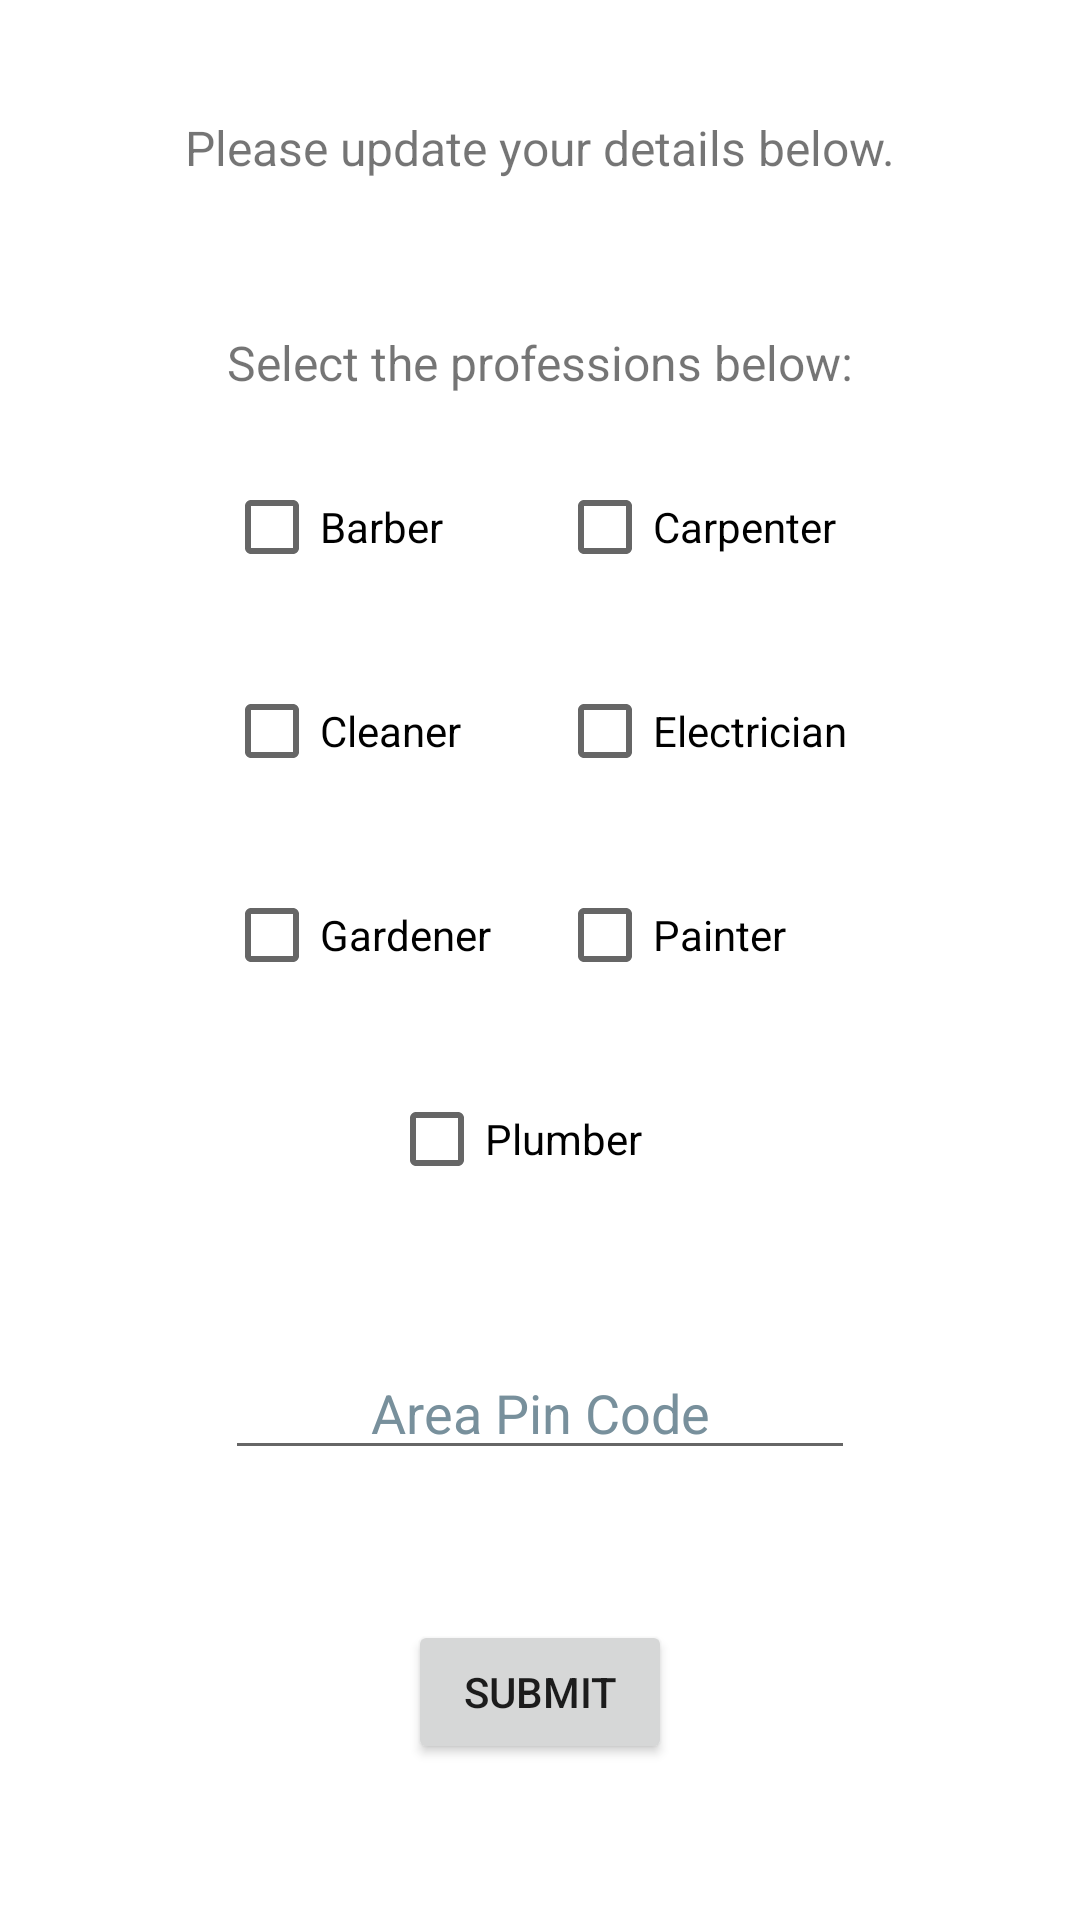

This screen was rendered from an Android layout file. Write that file and the resources it references.
<!-- AndroidManifest.xml: application theme Theme.WorkAssist -->
<!-- res/layout/activity_member_update.xml -->
<?xml version="1.0" encoding="utf-8"?>
<androidx.constraintlayout.widget.ConstraintLayout xmlns:android="http://schemas.android.com/apk/res/android"
    xmlns:app="http://schemas.android.com/apk/res-auto"
    xmlns:tools="http://schemas.android.com/tools"
    android:layout_width="match_parent"
    android:layout_height="match_parent"
    tools:context=".MemberUpdateActivity">

    <EditText
        android:id="@+id/et_pincode"
        android:layout_width="wrap_content"
        android:layout_height="wrap_content"
        android:layout_marginTop="20dp"
        android:layout_marginBottom="25dp"
        android:autofillHints=""
        android:ems="10"
        android:hint="@string/area_pin_code"
        android:inputType="textPersonName"
        android:textAlignment="center"
        android:textColorHint="#78909C"
        android:textSize="18sp"
        app:layout_constraintBottom_toTopOf="@+id/b_submit"
        app:layout_constraintEnd_toEndOf="parent"
        app:layout_constraintStart_toStartOf="parent"
        app:layout_constraintTop_toBottomOf="@+id/cb_plumber"
        tools:ignore="TouchTargetSizeCheck" />

    <Button
        android:id="@+id/b_submit"
        android:layout_width="wrap_content"
        android:layout_height="wrap_content"
        android:layout_marginTop="25dp"
        android:layout_marginBottom="114dp"
        android:text="@string/submit"
        app:layout_constraintBottom_toBottomOf="parent"
        app:layout_constraintEnd_toEndOf="parent"
        app:layout_constraintStart_toStartOf="parent"
        app:layout_constraintTop_toBottomOf="@+id/et_pincode" />

    <TextView
        android:id="@+id/textView"
        android:layout_width="wrap_content"
        android:layout_height="wrap_content"
        android:layout_marginTop="100dp"
        android:layout_marginBottom="50dp"
        android:text="@string/please_update_your_details_below"
        android:textSize="16sp"
        app:layout_constraintBottom_toTopOf="@+id/tv_work"
        app:layout_constraintEnd_toEndOf="parent"
        app:layout_constraintStart_toStartOf="parent"
        app:layout_constraintTop_toTopOf="parent" />

    <CheckBox
        android:id="@+id/cb_barber"
        android:layout_width="100dp"
        android:layout_height="wrap_content"
        android:layout_marginStart="100dp"
        android:layout_marginTop="20dp"
        android:layout_marginEnd="11dp"
        android:layout_marginBottom="20dp"
        android:text="@string/barber"
        app:layout_constraintBottom_toTopOf="@+id/cb_cleaner"
        app:layout_constraintEnd_toStartOf="@+id/cb_carpenter"
        app:layout_constraintStart_toStartOf="parent"
        app:layout_constraintTop_toBottomOf="@+id/tv_work" />

    <CheckBox
        android:id="@+id/cb_carpenter"
        android:layout_width="100dp"
        android:layout_height="wrap_content"
        android:layout_marginTop="20dp"
        android:layout_marginEnd="100dp"
        android:layout_marginBottom="20dp"
        android:text="@string/carpenter"
        app:layout_constraintBottom_toTopOf="@+id/cb_electrician"
        app:layout_constraintEnd_toEndOf="parent"
        app:layout_constraintStart_toEndOf="@+id/cb_barber"
        app:layout_constraintTop_toBottomOf="@+id/tv_work" />

    <CheckBox
        android:id="@+id/cb_electrician"
        android:layout_width="100dp"
        android:layout_height="wrap_content"
        android:layout_marginEnd="100dp"
        android:layout_marginBottom="20dp"
        android:text="@string/electrician"
        app:layout_constraintBottom_toTopOf="@+id/cb_painter"
        app:layout_constraintEnd_toEndOf="parent"
        app:layout_constraintStart_toEndOf="@+id/cb_cleaner"
        app:layout_constraintTop_toBottomOf="@+id/cb_carpenter" />

    <CheckBox
        android:id="@+id/cb_cleaner"
        android:layout_width="100dp"
        android:layout_height="wrap_content"
        android:layout_marginStart="100dp"
        android:layout_marginEnd="11dp"
        android:layout_marginBottom="20dp"
        android:text="@string/cleaner"
        app:layout_constraintBottom_toTopOf="@+id/cb_gardener"
        app:layout_constraintEnd_toStartOf="@+id/cb_electrician"
        app:layout_constraintStart_toStartOf="parent"
        app:layout_constraintTop_toBottomOf="@+id/cb_barber" />

    <CheckBox
        android:id="@+id/cb_gardener"
        android:layout_width="100dp"
        android:layout_height="wrap_content"
        android:layout_marginStart="100dp"
        android:layout_marginEnd="11dp"
        android:layout_marginBottom="20dp"
        android:text="@string/gardener"
        app:layout_constraintBottom_toTopOf="@+id/cb_plumber"
        app:layout_constraintEnd_toStartOf="@+id/cb_painter"
        app:layout_constraintStart_toStartOf="parent"
        app:layout_constraintTop_toBottomOf="@+id/cb_cleaner" />

    <CheckBox
        android:id="@+id/cb_painter"
        android:layout_width="100dp"
        android:layout_height="wrap_content"
        android:layout_marginEnd="100dp"
        android:layout_marginBottom="20dp"
        android:text="@string/painter"
        app:layout_constraintBottom_toTopOf="@+id/cb_plumber"
        app:layout_constraintEnd_toEndOf="parent"
        app:layout_constraintStart_toEndOf="@+id/cb_gardener"
        app:layout_constraintTop_toBottomOf="@+id/cb_electrician" />

    <CheckBox
        android:id="@+id/cb_plumber"
        android:layout_width="100dp"
        android:layout_height="wrap_content"
        android:layout_marginStart="155dp"
        android:layout_marginEnd="156dp"
        android:layout_marginBottom="25dp"
        android:text="@string/plumber"
        app:layout_constraintBottom_toTopOf="@+id/et_pincode"
        app:layout_constraintEnd_toEndOf="parent"
        app:layout_constraintStart_toStartOf="parent"
        app:layout_constraintTop_toBottomOf="@+id/cb_gardener" />

    <TextView
        android:id="@+id/tv_work"
        android:layout_width="wrap_content"
        android:layout_height="wrap_content"
        android:text="@string/select_the_professions_below"
        android:textSize="16sp"
        app:layout_constraintBottom_toTopOf="@+id/cb_barber"
        app:layout_constraintEnd_toEndOf="parent"
        app:layout_constraintStart_toStartOf="parent"
        app:layout_constraintTop_toBottomOf="@+id/textView" />

</androidx.constraintlayout.widget.ConstraintLayout>
<!-- resources referenced by this layout -->
<resources>
  <string name="area_pin_code">Area Pin Code</string>
  <string name="barber">Barber</string>
  <string name="carpenter">Carpenter</string>
  <string name="cleaner">Cleaner</string>
  <string name="electrician">Electrician</string>
  <string name="gardener">Gardener</string>
  <string name="painter">Painter</string>
  <string name="please_update_your_details_below">Please update your details below.</string>
  <string name="plumber">Plumber</string>
  <string name="select_the_professions_below">Select the professions below:</string>
  <string name="submit">Submit</string>
  <style name="Theme.WorkAssist" parent="Theme.MaterialComponents.DayNight.DarkActionBar">
          
          <item name="colorPrimary">@color/purple_500</item>
          <item name="colorPrimaryVariant">@color/purple_700</item>
          <item name="colorOnPrimary">@color/white</item>
          
          <item name="colorSecondary">@color/teal_200</item>
          <item name="colorSecondaryVariant">@color/teal_700</item>
          <item name="colorOnSecondary">@color/black</item>
          
          <item name="android:statusBarColor">?attr/colorPrimaryVariant</item>
          
      </style>
  <color name="purple_500">#FF6200EE</color>
  <color name="purple_700">#FF3700B3</color>
  <color name="white">#FFFFFFFF</color>
  <color name="teal_200">#FF03DAC5</color>
  <color name="teal_700">#FF018786</color>
  <color name="black">#FF000000</color>
</resources>
